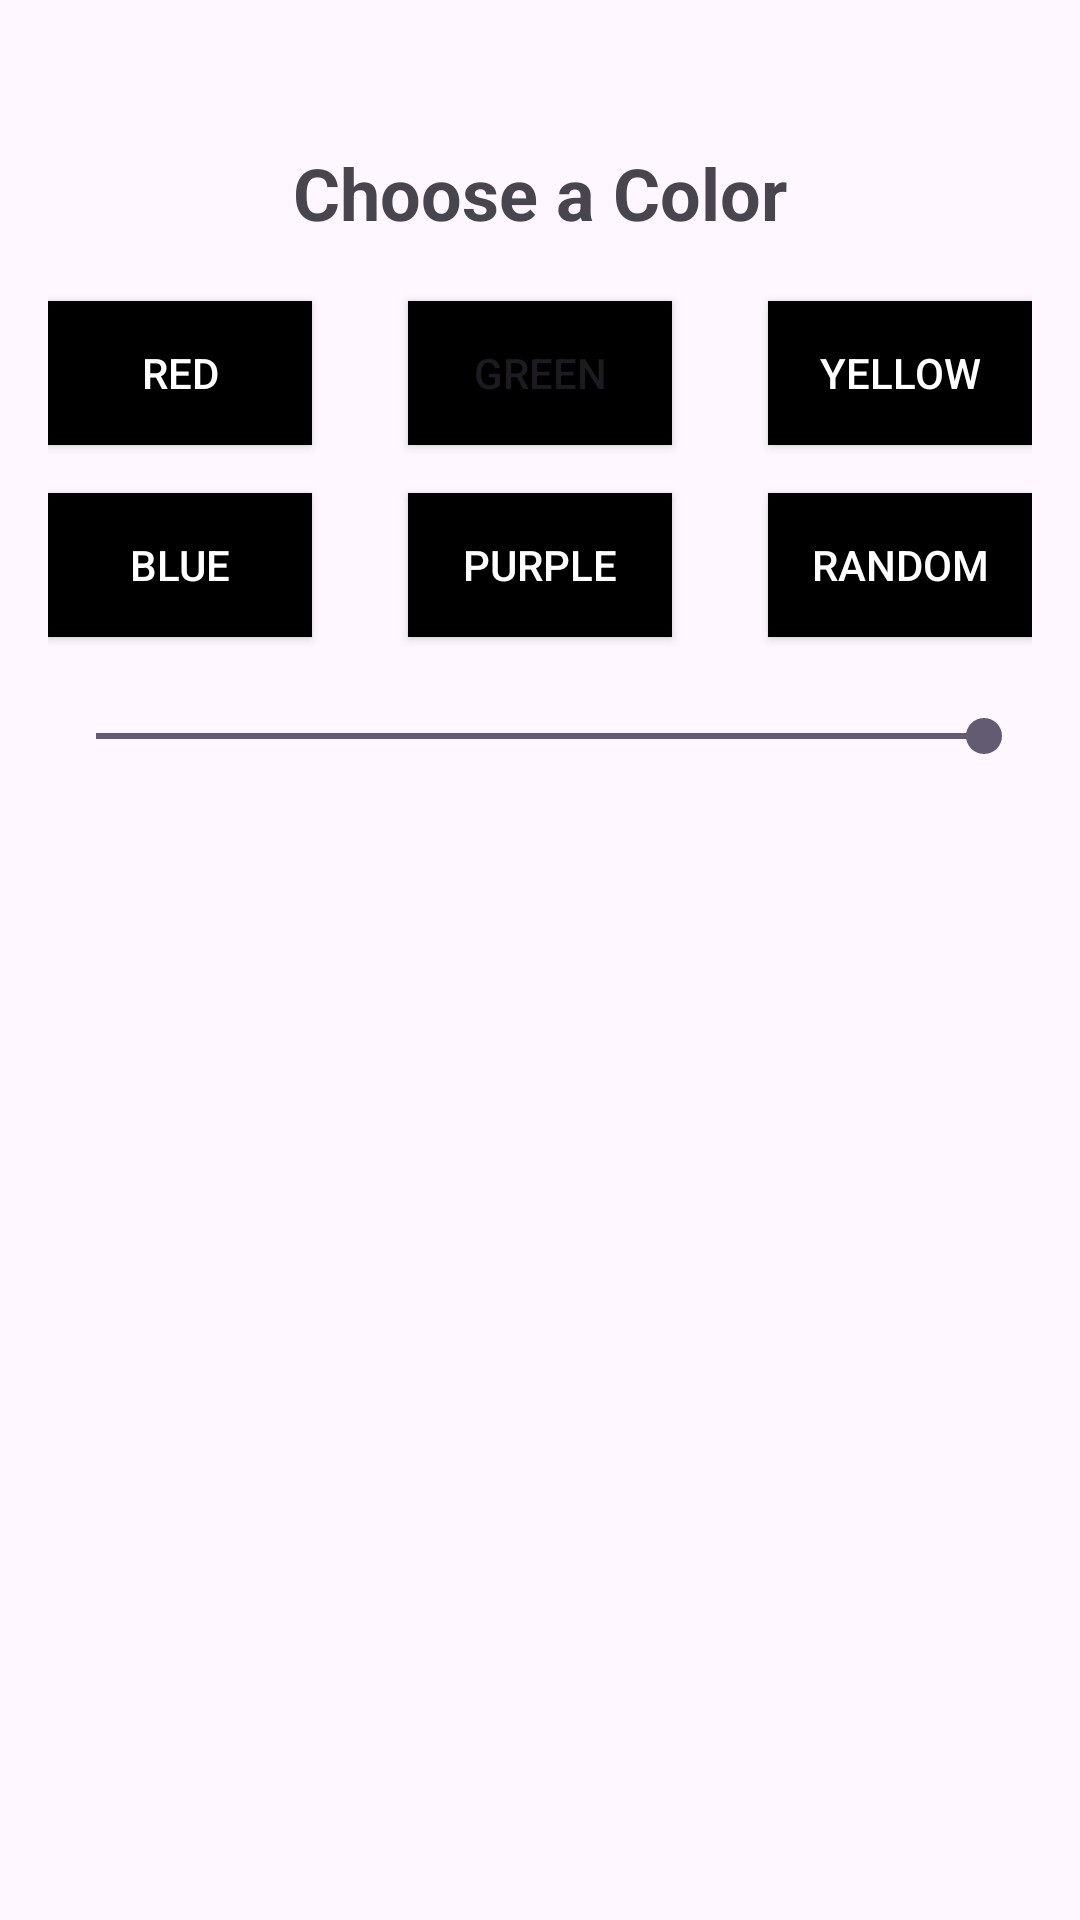

Produce the Android XML layout that renders to this screen, including the resource entries it uses.
<!-- AndroidManifest.xml: application theme Theme.Incubator -->
<!-- res/layout/activity_colour.xml -->
<?xml version="1.0" encoding="utf-8"?>
<androidx.constraintlayout.widget.ConstraintLayout xmlns:android="http://schemas.android.com/apk/res/android"
    xmlns:app="http://schemas.android.com/apk/res-auto"
    xmlns:tools="http://schemas.android.com/tools"
    android:id="@+id/main"
    android:layout_width="match_parent"
    android:layout_height="match_parent"
    tools:context=".colour"
    android:padding="16dp">

    <TextView
        android:id="@+id/textViewLayout"
        android:layout_width="wrap_content"
        android:layout_height="wrap_content"
        android:text="Choose a Color"
        android:textSize="24sp"
        android:textStyle="bold"
        app:layout_constraintTop_toTopOf="parent"
        app:layout_constraintStart_toStartOf="parent"
        app:layout_constraintEnd_toEndOf="parent"
        android:layout_marginTop="32dp" />

    
    <Button
        android:layout_width="wrap_content"
        android:layout_height="wrap_content"
        android:id="@+id/buttonRed"
        android:text="Red"
        app:layout_constraintTop_toBottomOf="@id/textViewLayout"
        app:layout_constraintStart_toStartOf="parent"
        app:layout_constraintEnd_toStartOf="@+id/buttonGreen"
        android:layout_marginTop="20dp"
        android:background="@color/black"
        android:textColor="@android:color/white"
        app:layout_constraintHorizontal_chainStyle="spread_inside"/>

    <Button
        android:layout_width="wrap_content"
        android:layout_height="wrap_content"
        android:id="@+id/buttonGreen"
        android:text="Green"
        app:layout_constraintTop_toTopOf="@id/buttonRed"
        app:layout_constraintStart_toEndOf="@id/buttonRed"
        app:layout_constraintEnd_toStartOf="@+id/buttonYellow"
        android:background="@color/black"/>

    <Button
        android:layout_width="wrap_content"
        android:layout_height="wrap_content"
        android:id="@+id/buttonYellow"
        android:text="Yellow"
        app:layout_constraintTop_toTopOf="@id/buttonRed"
        app:layout_constraintStart_toEndOf="@id/buttonGreen"
        app:layout_constraintEnd_toEndOf="parent"
        android:background="@color/black"
        android:textColor="@android:color/white"/>

    <Button
        android:layout_width="wrap_content"
        android:layout_height="wrap_content"
        android:id="@+id/buttonBlue"
        android:text="Blue"
        app:layout_constraintTop_toBottomOf="@id/buttonRed"
        app:layout_constraintStart_toStartOf="parent"
        app:layout_constraintEnd_toStartOf="@+id/buttonPurple"
        android:layout_marginTop="16dp"
        android:background="@color/black"
        android:textColor="@android:color/white"
        app:layout_constraintHorizontal_chainStyle="spread_inside"/>

    <Button
        android:layout_width="wrap_content"
        android:layout_height="wrap_content"
        android:id="@+id/buttonPurple"
        android:text="Purple"
        app:layout_constraintTop_toTopOf="@id/buttonBlue"
        app:layout_constraintStart_toEndOf="@id/buttonBlue"
        app:layout_constraintEnd_toStartOf="@+id/buttonRandomColor"
        android:background="@color/black"
        android:textColor="@android:color/white"/>

    <Button
        android:layout_width="wrap_content"
        android:layout_height="wrap_content"
        android:id="@+id/buttonRandomColor"
        android:text="Random"
        app:layout_constraintTop_toTopOf="@id/buttonBlue"
        app:layout_constraintStart_toEndOf="@id/buttonPurple"
        app:layout_constraintEnd_toEndOf="parent"
        android:background="@color/black"
        android:textColor="@android:color/white"/>


    <SeekBar
        android:id="@+id/colorSeekBar"
        android:layout_width="0dp"
        android:layout_height="wrap_content"
        android:max="255"
        android:progress="255"
        app:layout_constraintTop_toBottomOf="@id/buttonBlue"
        app:layout_constraintStart_toStartOf="parent"
        app:layout_constraintEnd_toEndOf="parent"
        android:layout_marginTop="24dp"/>


</androidx.constraintlayout.widget.ConstraintLayout>
<!-- resources referenced by this layout -->
<resources>
  <style name="Theme.Incubator" parent="Base.Theme.Incubator" />
  <style name="Base.Theme.Incubator" parent="Theme.Material3.DayNight.NoActionBar">
          
          
      </style>
  <!-- not gathered from this repository: default colours our renderer supplied (Android Studio template values) -->
  <color name="black">#FF000000</color>
</resources>
